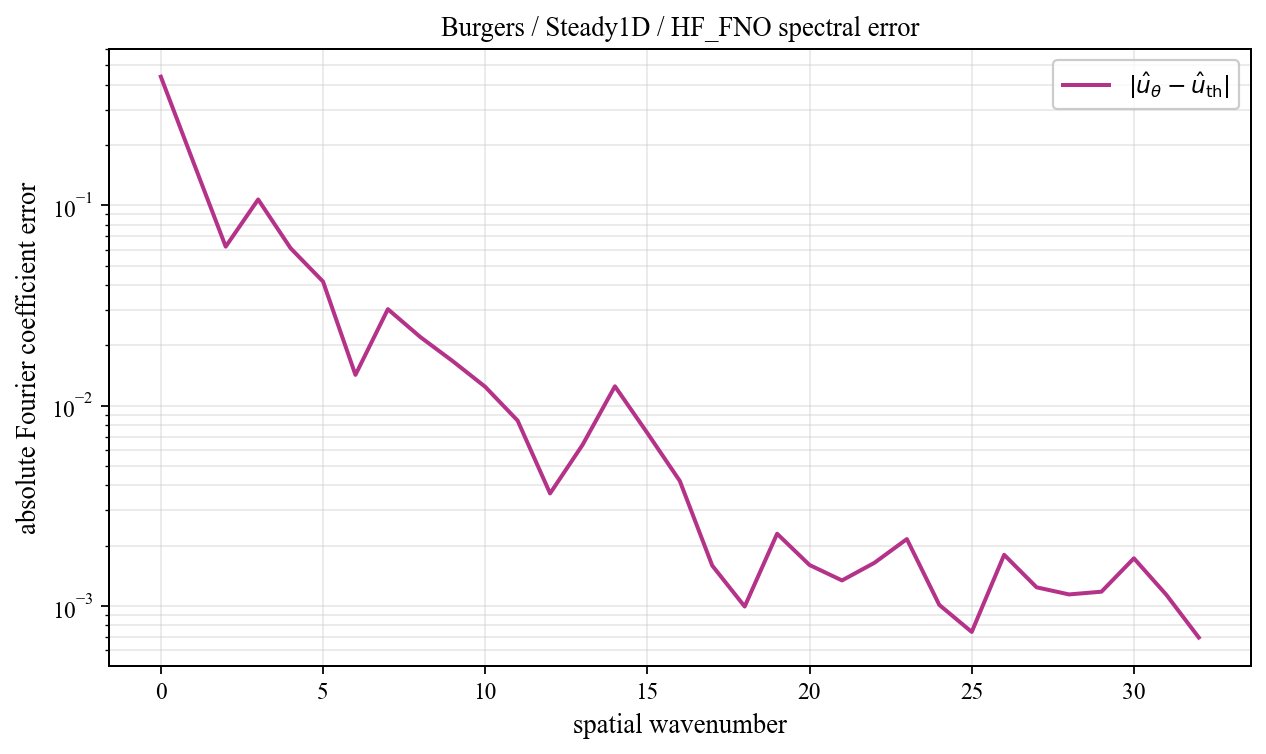

Values plotted in this chart, from the file beside it:
spatial_wavenumber, prediction_magnitude, theory_magnitude, absolute_coefficient_error
0, 0.01217, 0.4506, 0.4384
1, 0.2491, 0.3667, 0.1647
2, 0.2612, 0.3137, 0.0622
3, 0.08813, 0.02118, 0.1069
4, 0.05898, 0.01217, 0.06107
5, 0.04309, 0.008508, 0.04164
6, 0.0198, 0.006543, 0.01424
7, 0.03165, 0.005331, 0.03031
8, 0.01937, 0.004515, 0.022
9, 0.01289, 0.00393, 0.01667
10, 0.009423, 0.003492, 0.01242
11, 0.008433, 0.003152, 0.008421
12, 0.006412, 0.002881, 0.003646
13, 0.00568, 0.002662, 0.006365
14, 0.01001, 0.00248, 0.01249
15, 0.007198, 0.002328, 0.007296
16, 0.005718, 0.0022, 0.004209
17, 0.003047, 0.002091, 0.001591
18, 0.001539, 0.001997, 0.0009938
19, 0.001206, 0.001916, 0.002294
20, 0.0015, 0.001846, 0.001601
21, 0.0008854, 0.001786, 0.001341
22, 0.003364, 0.001734, 0.001642
23, 0.0006261, 0.001689, 0.002158
24, 0.0007369, 0.001651, 0.001013
25, 0.001009, 0.001618, 0.0007421
26, 0.0003719, 0.001591, 0.0018
27, 0.0005975, 0.001568, 0.001239
28, 0.001039, 0.00155, 0.001142
29, 0.0004462, 0.001536, 0.001179
30, 0.0006073, 0.001526, 0.00173
31, 0.000671, 0.001521, 0.001137
32, 0.0008227, 0.001519, 0.000696
